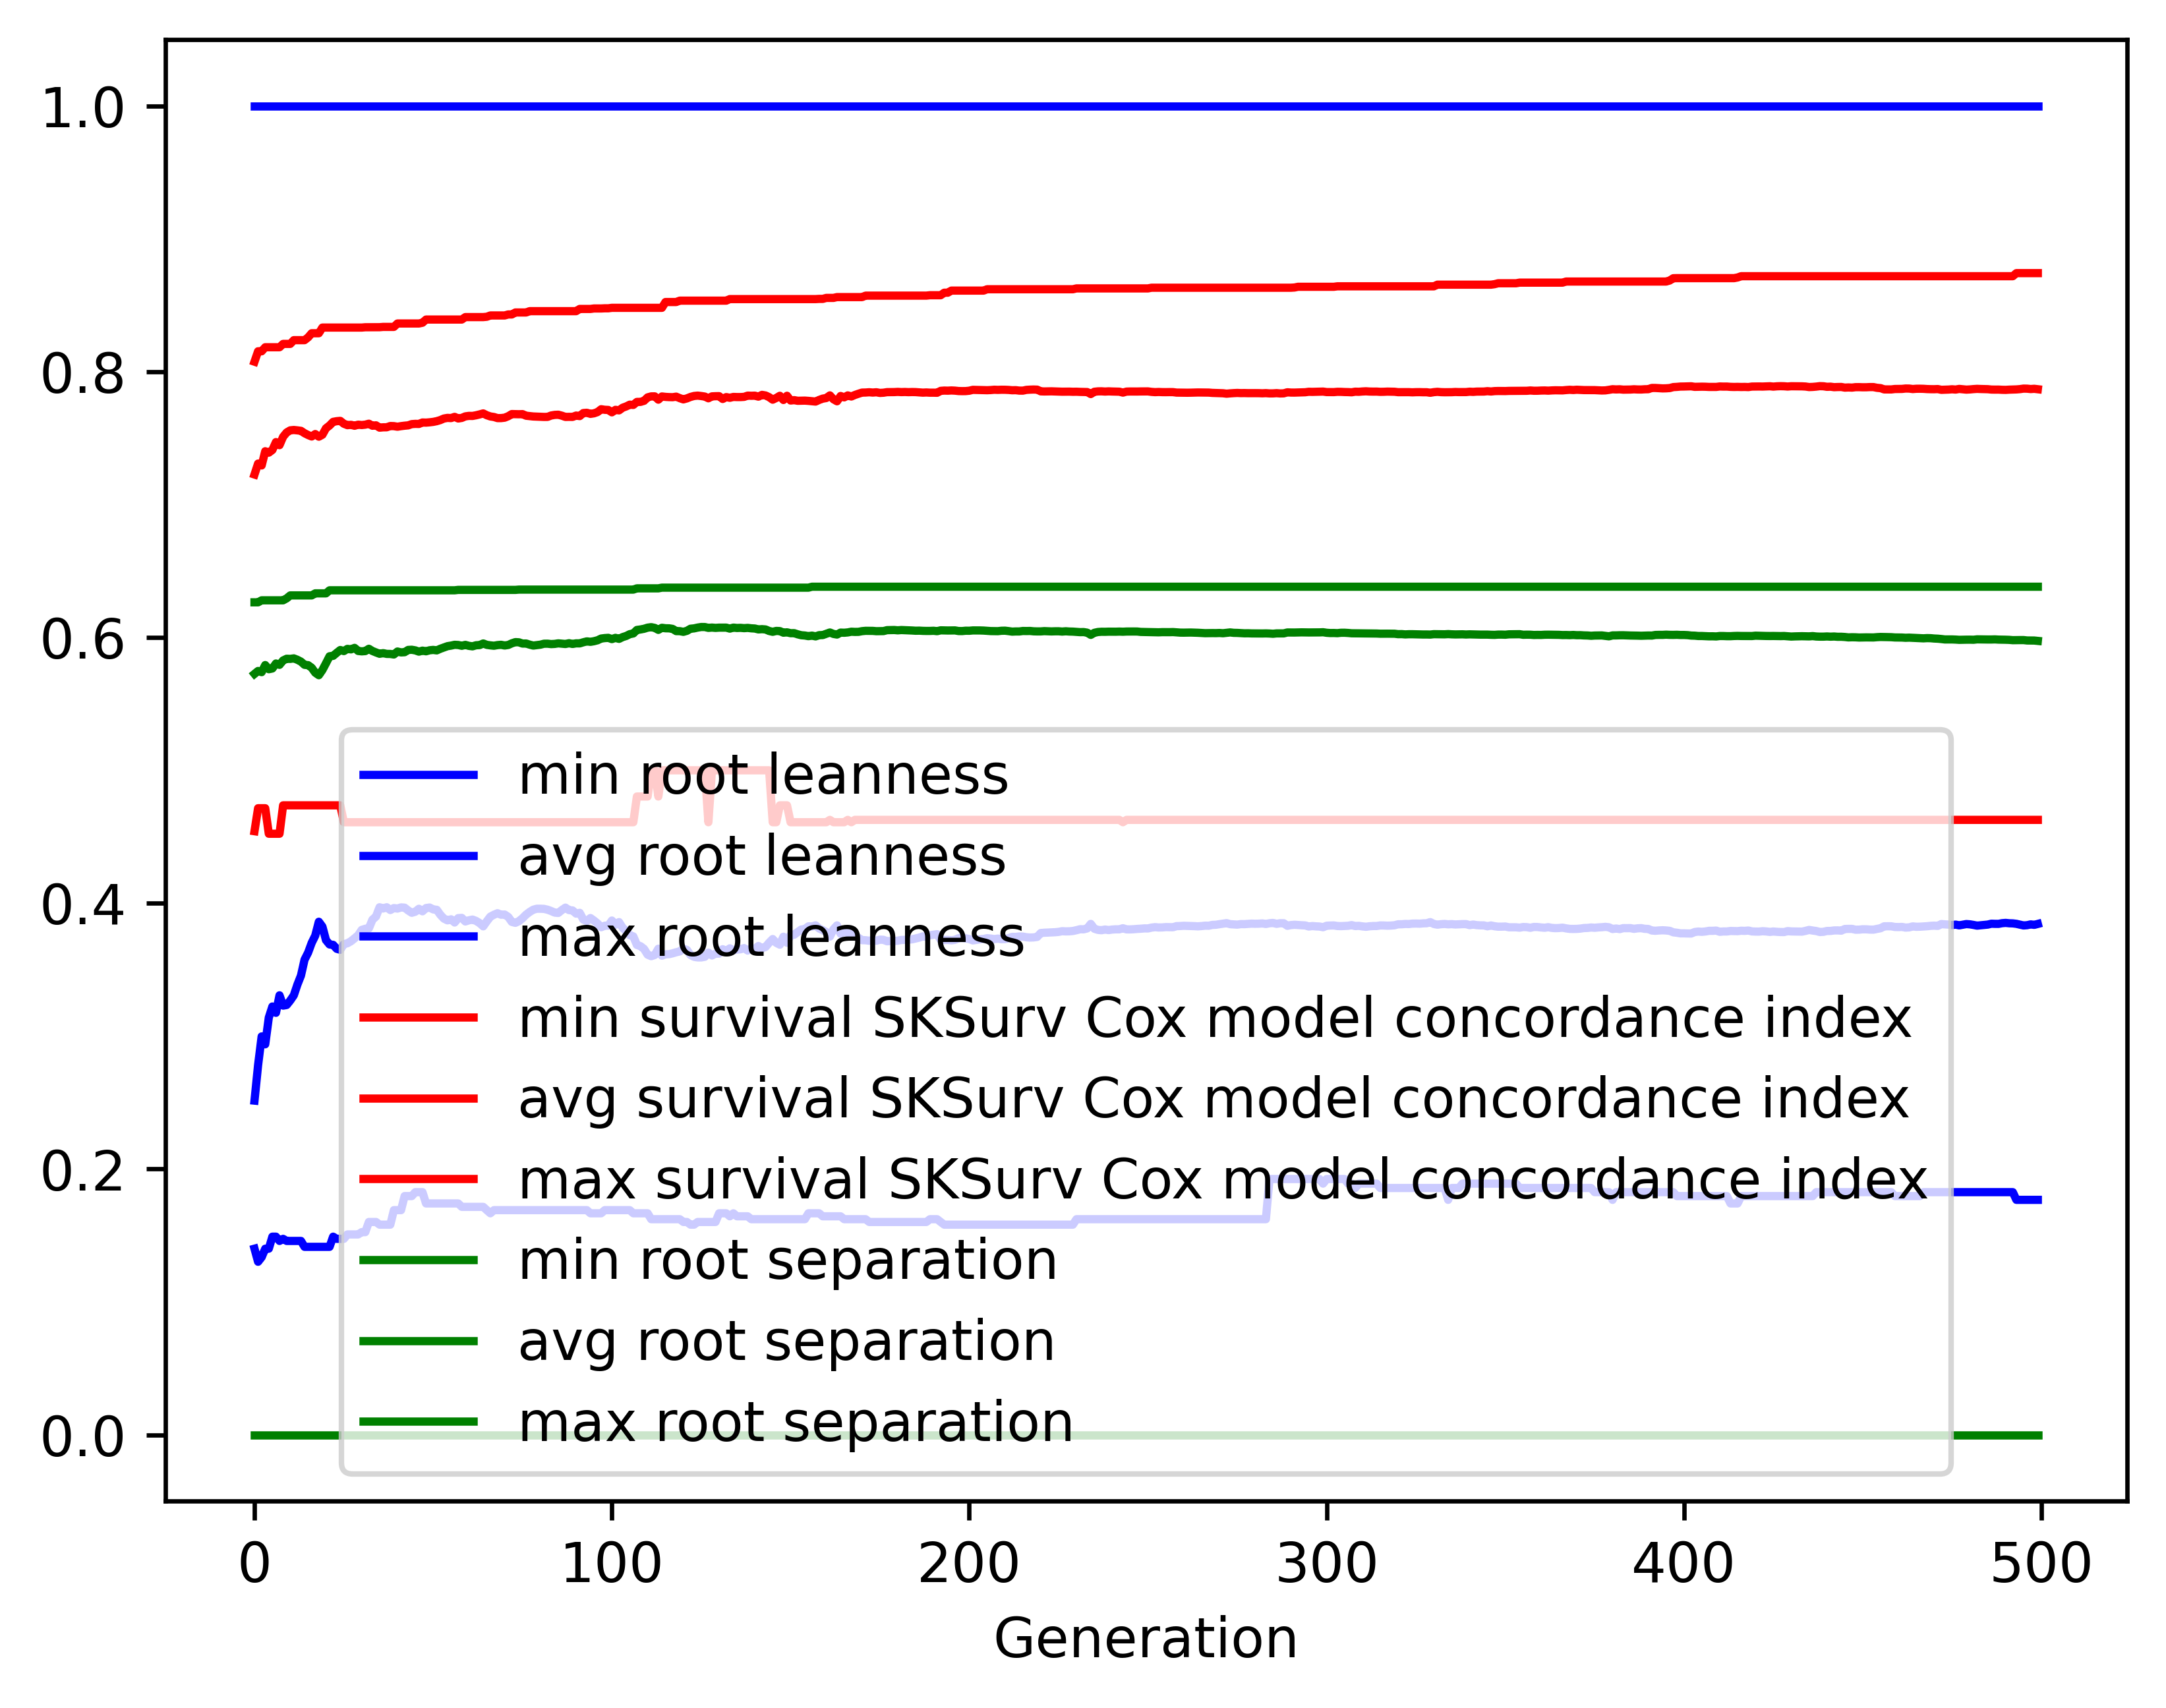

The table this chart was drawn from, first rows:
gen, evals, gen_feats, explored, root leanness_min, root leanness_avg, root leanness_max, root leanness_std, survival SKSurv Cox model concordance in…, survival SKSurv Cox model concordance in…, survival SKSurv Cox model concordance in…, survival SKSurv Cox model concordance in…, root separation_min, root separation_avg, root separation_max, root separation_std
0, 500, 421, 421, 0.14, 0.2514, 1.0, 0.1456, 0.4542, 0.7226, 0.8075, 0.059, 0.0, 0.5725, 0.6264, 0.07133
1, 504, 650, 661, 0.1302, 0.2781, 1.0, 0.1375, 0.4715, 0.7308, 0.8153, 0.05978, 0.0, 0.5747, 0.6264, 0.05397
2, 500, 650, 857, 0.1336, 0.2997, 1.0, 0.1441, 0.4715, 0.7294, 0.8153, 0.06262, 0.0, 0.5739, 0.6279, 0.05529
3, 500, 741, 1093, 0.14, 0.2938, 1.0, 0.1461, 0.4715, 0.7401, 0.8183, 0.05806, 0.0, 0.5792, 0.6279, 0.05499
4, 500, 739, 1307, 0.14, 0.3139, 1.0, 0.1495, 0.4523, 0.739, 0.8183, 0.06122, 0.0, 0.5761, 0.6279, 0.05746
5, 500, 739, 1501, 0.1491, 0.3223, 1.0, 0.1455, 0.4523, 0.741, 0.8183, 0.06108, 0.0, 0.5766, 0.6279, 0.05639
6, 500, 757, 1677, 0.1491, 0.3175, 1.0, 0.1431, 0.4523, 0.747, 0.8183, 0.05806, 0.0, 0.5804, 0.6279, 0.05564
7, 500, 747, 1842, 0.1459, 0.3307, 1.0, 0.1458, 0.4523, 0.7447, 0.8183, 0.06308, 0.0, 0.5794, 0.6279, 0.05701
8, 500, 739, 2016, 0.1474, 0.3229, 1.0, 0.1388, 0.4736, 0.7509, 0.8209, 0.05492, 0.0, 0.5827, 0.6279, 0.05649
9, 500, 764, 2174, 0.1459, 0.3234, 1.0, 0.1393, 0.4736, 0.7542, 0.8209, 0.05293, 0.0, 0.5839, 0.6294, 0.05739
10, 500, 768, 2324, 0.1459, 0.3268, 1.0, 0.1391, 0.4736, 0.7558, 0.8209, 0.05317, 0.0, 0.5838, 0.6316, 0.05766
11, 500, 751, 2459, 0.1459, 0.3307, 1.0, 0.1422, 0.4736, 0.7561, 0.8237, 0.05426, 0.0, 0.5842, 0.6316, 0.05861
12, 500, 790, 2614, 0.1459, 0.3387, 1.0, 0.143, 0.4736, 0.7558, 0.8237, 0.05508, 0.0, 0.5832, 0.6316, 0.05912
13, 500, 779, 2749, 0.1459, 0.3455, 1.0, 0.1435, 0.4736, 0.7554, 0.8237, 0.05409, 0.0, 0.5818, 0.6316, 0.06152
14, 500, 778, 2872, 0.1414, 0.3575, 1.0, 0.1419, 0.4736, 0.7536, 0.8237, 0.05455, 0.0, 0.5794, 0.6316, 0.06201
15, 500, 788, 3003, 0.1414, 0.3628, 1.0, 0.1487, 0.4736, 0.7523, 0.8258, 0.0598, 0.0, 0.5791, 0.6316, 0.06355
16, 500, 756, 3127, 0.1414, 0.3701, 1.0, 0.1494, 0.4736, 0.7512, 0.8289, 0.06021, 0.0, 0.5772, 0.6316, 0.06508
17, 500, 764, 3223, 0.1414, 0.3756, 1.0, 0.1519, 0.4736, 0.753, 0.8289, 0.06061, 0.0, 0.5734, 0.6331, 0.06847
18, 500, 745, 3331, 0.1414, 0.386, 1.0, 0.1517, 0.4736, 0.751, 0.8289, 0.0615, 0.0, 0.5715, 0.6331, 0.06989
19, 500, 791, 3452, 0.1414, 0.3824, 1.0, 0.1495, 0.4736, 0.7525, 0.8332, 0.06018, 0.0, 0.5755, 0.6331, 0.06866
20, 500, 740, 3521, 0.1414, 0.3722, 1.0, 0.1455, 0.4736, 0.7574, 0.8332, 0.056, 0.0, 0.5805, 0.6331, 0.0665
21, 500, 774, 3623, 0.1414, 0.3689, 1.0, 0.1401, 0.4736, 0.7595, 0.8332, 0.05206, 0.0, 0.5858, 0.6355, 0.06196
22, 500, 799, 3730, 0.1491, 0.3687, 1.0, 0.1402, 0.4736, 0.7622, 0.8332, 0.05146, 0.0, 0.5861, 0.6355, 0.06151
23, 500, 771, 3823, 0.1474, 0.3657, 1.0, 0.1402, 0.4736, 0.7627, 0.8332, 0.05182, 0.0, 0.5884, 0.6355, 0.06093
24, 500, 776, 3897, 0.1474, 0.365, 1.0, 0.1401, 0.4736, 0.7629, 0.8332, 0.05406, 0.0, 0.5905, 0.6355, 0.0579
25, 500, 792, 3982, 0.1474, 0.3692, 1.0, 0.1411, 0.4609, 0.7608, 0.8332, 0.05807, 0.0, 0.5897, 0.6355, 0.05901
26, 500, 782, 4059, 0.1508, 0.3699, 1.0, 0.1394, 0.4609, 0.7597, 0.8332, 0.05925, 0.0, 0.5914, 0.6355, 0.05845
27, 500, 798, 4137, 0.1508, 0.3714, 1.0, 0.1393, 0.4609, 0.76, 0.8332, 0.05963, 0.0, 0.591, 0.6355, 0.05868
28, 500, 765, 4197, 0.1508, 0.3736, 1.0, 0.1394, 0.4609, 0.7593, 0.8332, 0.06076, 0.0, 0.5921, 0.6355, 0.05815
29, 500, 732, 4267, 0.1508, 0.3758, 1.0, 0.1415, 0.4609, 0.7601, 0.8332, 0.06154, 0.0, 0.5898, 0.6355, 0.05914
30, 500, 758, 4335, 0.1525, 0.3799, 1.0, 0.1399, 0.4609, 0.7598, 0.8332, 0.06138, 0.0, 0.5895, 0.6355, 0.05901
31, 500, 750, 4403, 0.1525, 0.3808, 1.0, 0.1409, 0.4609, 0.7601, 0.8334, 0.06253, 0.0, 0.5897, 0.6355, 0.05939
32, 500, 775, 4461, 0.1601, 0.381, 1.0, 0.1385, 0.4609, 0.7608, 0.8334, 0.06073, 0.0, 0.5914, 0.6355, 0.05937
33, 500, 768, 4530, 0.1601, 0.3876, 1.0, 0.1397, 0.4609, 0.7593, 0.8334, 0.061, 0.0, 0.5898, 0.6355, 0.06052
34, 500, 751, 4582, 0.1601, 0.39, 1.0, 0.139, 0.4609, 0.7596, 0.8334, 0.06084, 0.0, 0.5887, 0.6355, 0.06117
35, 500, 752, 4636, 0.1581, 0.397, 1.0, 0.1357, 0.4609, 0.7578, 0.8334, 0.06109, 0.0, 0.5877, 0.6355, 0.06111
36, 500, 769, 4698, 0.1581, 0.396, 1.0, 0.137, 0.4609, 0.7581, 0.8336, 0.06167, 0.0, 0.5882, 0.6355, 0.06133
37, 500, 758, 4758, 0.1581, 0.397, 1.0, 0.1366, 0.4609, 0.7581, 0.8336, 0.06215, 0.0, 0.5876, 0.6355, 0.06132
38, 500, 759, 4801, 0.1581, 0.3948, 1.0, 0.138, 0.4609, 0.7591, 0.8336, 0.06346, 0.0, 0.5875, 0.6355, 0.06052
39, 500, 744, 4848, 0.169, 0.3963, 1.0, 0.1377, 0.4609, 0.759, 0.8336, 0.06467, 0.0, 0.5871, 0.6355, 0.06066
40, 500, 761, 4896, 0.169, 0.3959, 1.0, 0.1383, 0.4609, 0.7585, 0.8362, 0.06509, 0.0, 0.5894, 0.6355, 0.05987
41, 500, 751, 4934, 0.169, 0.3968, 1.0, 0.1376, 0.4609, 0.759, 0.8362, 0.06509, 0.0, 0.5887, 0.6355, 0.05939
42, 500, 716, 4970, 0.1796, 0.3966, 1.0, 0.1385, 0.4609, 0.7593, 0.8362, 0.06548, 0.0, 0.5889, 0.6355, 0.05966
43, 500, 773, 5007, 0.1796, 0.3945, 1.0, 0.1372, 0.4609, 0.7596, 0.8362, 0.06571, 0.0, 0.5906, 0.6355, 0.05733
44, 500, 749, 5045, 0.1796, 0.3928, 1.0, 0.1383, 0.4609, 0.7605, 0.8362, 0.06647, 0.0, 0.5907, 0.6355, 0.05712
45, 500, 753, 5087, 0.1826, 0.3936, 1.0, 0.1387, 0.4609, 0.7607, 0.8362, 0.06684, 0.0, 0.5902, 0.6355, 0.0575
46, 500, 731, 5127, 0.1826, 0.3958, 1.0, 0.1394, 0.4609, 0.7606, 0.8362, 0.06693, 0.0, 0.5893, 0.6355, 0.0583
47, 500, 727, 5152, 0.1826, 0.3939, 1.0, 0.1403, 0.4609, 0.7617, 0.8368, 0.06691, 0.0, 0.59, 0.6355, 0.05834
48, 500, 748, 5180, 0.1741, 0.3963, 1.0, 0.14, 0.4609, 0.7616, 0.8392, 0.06685, 0.0, 0.5896, 0.6355, 0.05826
49, 500, 741, 5197, 0.1741, 0.3967, 1.0, 0.1406, 0.4609, 0.7619, 0.8392, 0.06662, 0.0, 0.5903, 0.6355, 0.05796
50, 500, 725, 5216, 0.1741, 0.3953, 1.0, 0.1412, 0.4609, 0.7622, 0.8392, 0.067, 0.0, 0.5906, 0.6355, 0.05825
51, 500, 726, 5243, 0.1741, 0.395, 1.0, 0.1417, 0.4609, 0.7627, 0.8392, 0.06703, 0.0, 0.5902, 0.6355, 0.059
52, 500, 744, 5275, 0.1741, 0.3913, 1.0, 0.1423, 0.4609, 0.7635, 0.8392, 0.06667, 0.0, 0.5915, 0.6355, 0.05923
53, 500, 763, 5294, 0.1741, 0.3884, 1.0, 0.1428, 0.4609, 0.7647, 0.8392, 0.06635, 0.0, 0.5924, 0.6355, 0.05925
54, 500, 765, 5317, 0.1741, 0.3871, 1.0, 0.1425, 0.4609, 0.7652, 0.8392, 0.0666, 0.0, 0.5934, 0.6355, 0.05849
55, 500, 776, 5345, 0.1741, 0.3879, 1.0, 0.1424, 0.4609, 0.765, 0.8392, 0.06651, 0.0, 0.5938, 0.6355, 0.0588
56, 500, 756, 5358, 0.1741, 0.3855, 1.0, 0.1427, 0.4609, 0.766, 0.8392, 0.06664, 0.0, 0.5944, 0.6355, 0.05863
57, 500, 759, 5377, 0.1741, 0.3888, 1.0, 0.1416, 0.4609, 0.7647, 0.8392, 0.06668, 0.0, 0.5943, 0.6358, 0.05866
58, 500, 751, 5394, 0.1715, 0.389, 1.0, 0.1419, 0.4609, 0.7652, 0.8392, 0.06705, 0.0, 0.5937, 0.6358, 0.05881
59, 500, 777, 5419, 0.1715, 0.3863, 1.0, 0.1424, 0.4609, 0.7663, 0.841, 0.06722, 0.0, 0.5944, 0.6358, 0.05877
... 440 more rows
